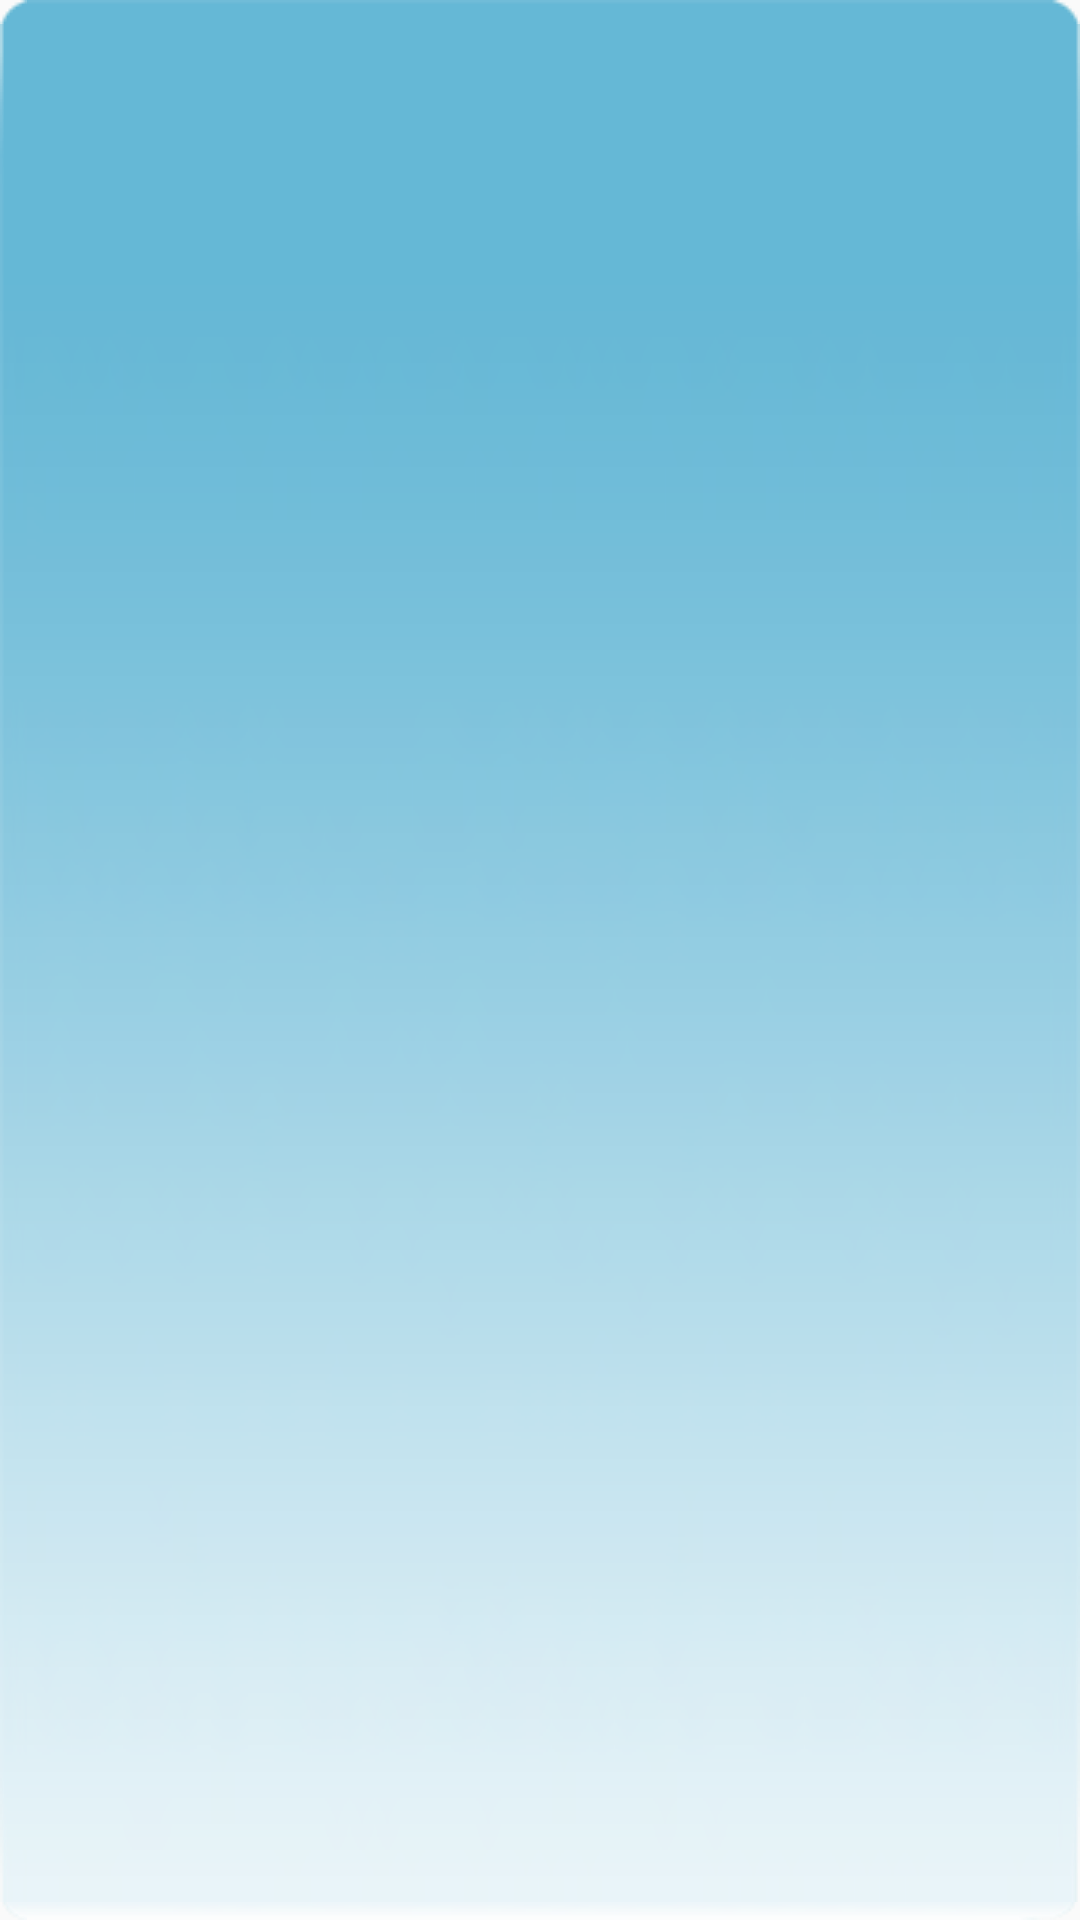

Layout XML and referenced resources for this Android screen:
<!-- AndroidManifest.xml: application theme AppTheme -->
<!-- res/layout/listview_item2.xml -->
<?xml version="1.0" encoding="utf-8"?>
<LinearLayout
    xmlns:android="http://schemas.android.com/apk/res/android"
    android:layout_width="match_parent"
    android:layout_height="wrap_content"
    android:orientation="vertical"
    android:background="@drawable/k33a1c9_70"
    >
    <TextView
        android:layout_width="wrap_content"
        android:layout_height="wrap_content"
        android:id="@+id/item2_text"
        android:textSize="16sp"
        />
    <ImageView
        android:layout_width="match_parent"
        android:layout_height="wrap_content"
        android:scaleType="centerCrop"
        android:id="@+id/item2_image"
        android:contentDescription="@string/新闻图片"
        />
</LinearLayout>
<!-- resources referenced by this layout -->
<resources>
  <style name="AppTheme" parent="Theme.AppCompat.Light.DarkActionBar">
          
          <item name="colorPrimaryDark">@color/colorPrimaryDark</item>
          <item name="colorAccent">@color/colorAccent</item>
          <item name="colorPrimary">#4876FF</item>
       </style>
  <!-- not gathered from this repository: default colours our renderer supplied (Android Studio template values) -->
  <color name="colorPrimaryDark">#FF3700B3</color>
  <color name="colorAccent">#FF03DAC5</color>
</resources>
